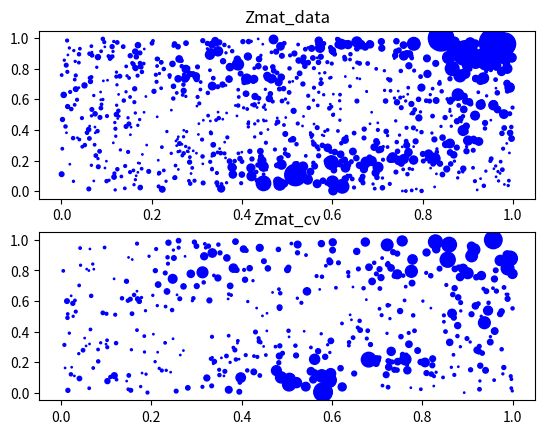

Write Python code to recreate this figure.
import math

import numpy as np
import scipy.stats as stats
from scipy.spatial.distance import cdist
from scipy.linalg import cholesky


def test_data_generator(n_knot=100, n_data=1000, n_cv=500, seed_val=12345, dist=""):
    # set the places
    randGenerator = np.random.default_rng(seed=seed_val)
    gridLoc_knot = np.array([(x, y) for x in range(math.floor(n_knot**0.5)) for y in range(math.floor(n_knot**0.5))], dtype=float)/math.floor(n_knot**0.5)
    gridLoc_data = randGenerator.random((n_data,2))
    gridLoc_cv = randGenerator.random((n_cv,2))
    gridLoc_complete = np.concatenate((gridLoc_knot, gridLoc_data, gridLoc_cv), axis=0)

    # spatial covariate
    Xmat_knot = randGenerator.random((n_knot,2))  #2 dim covariate
    Xmat_data = randGenerator.random((n_data,2))
    Xmat_cv = randGenerator.random((n_cv,2))
    Xmat_complete = np.concatenate((Xmat_knot, Xmat_data, Xmat_cv), axis=0)
    # print(Xmat_complete.shape) #(1600,2)

    # distance matrix
    distMat_complete = cdist(gridLoc_complete, gridLoc_complete,'euclidean')
    # print(distMat_complete.shape) #(1600,1600)

    # Generate Data following model
    MaternCov_params = {"phi" : 0.2, "sigma2" : 1, "beta" : np.array([2,2], dtype=float)}
    MaternCov_mat = (1 + (5**0.5 * distMat_complete / MaternCov_params["phi"]) +(5 * distMat_complete**2) / (3*MaternCov_params["phi"]**2)) * \
        np.exp(-(5**0.5 *(distMat_complete/MaternCov_params["phi"])))
    # print(MaternCov_mat.shape) #(1600,1600)
    MaternCov_mat *= MaternCov_params["sigma2"]
    MaternCov_TSseed = randGenerator.normal(loc=0.0, scale=1.0, size=n_knot + n_data + n_cv)
    Wmat = np.matmul(cholesky(MaternCov_mat).T, MaternCov_TSseed)
    # print(Wmat.shape) #(1600,)
    # print(np.max(Wmat), np.min(Wmat))

    Zmat_intensity = 0
    Zmat = 0
    # trasform to each distribution
    if dist == "poisson":
        Zmat_intensity = np.exp(Wmat + np.matmul(Xmat_complete, MaternCov_params['beta']))
        Zmat = randGenerator.poisson(lam=Zmat_intensity)
        # print(Zmat.size) #1600
    elif dist == "gaussian":
        Zmat_intensity = Wmat + np.matmul(Xmat_complete, MaternCov_params['beta'])
        Zmat = 8*Zmat_intensity
    elif dist == "binomial":
        Zmat_intensity = 1 / (1 +np.exp(-(Wmat + np.matmul(Xmat_complete, MaternCov_params['beta'])))) 
        Zmat = randGenerator.binomial(30, Zmat_intensity)
    else:
        raise ValueError(str(dist)+" is not implemented yet.")

    # thin plate splinte basis(below:TPS)
    # knot data CV
    ind_knot = slice(n_knot)
    ind_data = slice(n_knot, n_data+n_knot)
    ind_cv = slice(n_knot+n_data, n_knot+n_data+n_cv)
    distMat_data_knot = distMat_complete[ind_data, ind_knot]
    distMat_cv_knot = distMat_complete[ind_cv, ind_knot]
    TPSmat_data = (distMat_data_knot**2) * (np.log(distMat_data_knot))
    TPSmat_cv = (distMat_cv_knot**2) * (np.log(distMat_cv_knot))
    # print(TPSmat_data.shape) #1000, 100
    # print(TPSmat_cv.shape) #500, 100

    # design matrix
    designMat_data = np.c_[Xmat_data, TPSmat_data] #여기에 1을 넣어버리면 인생이 좀 더 편해질듯
    designMat_cv = np.c_[Xmat_cv, TPSmat_cv]
    # print(designMat_data.shape) #1000, 102
    # print(designMat_cv.shape) #500, 102
    
    # response matrix
    Zmat_data = Zmat[ind_data]
    Zmat_cv = Zmat[ind_cv]
    return (designMat_data, Zmat_data, gridLoc_data, designMat_cv, Zmat_cv, gridLoc_cv)

if __name__=="__main__":
    import matplotlib.pyplot as plt

    (designMat_data, Zmat_data, gridLoc_data, designMat_cv, Zmat_cv, gridLoc_cv) = test_data_generator(dist="poisson")
    # EDA: figures
    fig, (ax1, ax2) = plt.subplots(2,1)
    ax1.scatter(gridLoc_data[:,0], gridLoc_data[:,1], c="blue", s=Zmat_data)
    ax1.set_title("Zmat_data")
    ax2.scatter(gridLoc_cv[:,0], gridLoc_cv[:,1], c="blue", s=Zmat_cv)
    ax2.set_title("Zmat_cv")
    plt.show()
